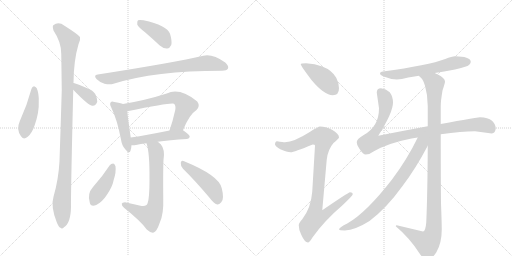
t = 0.00 s
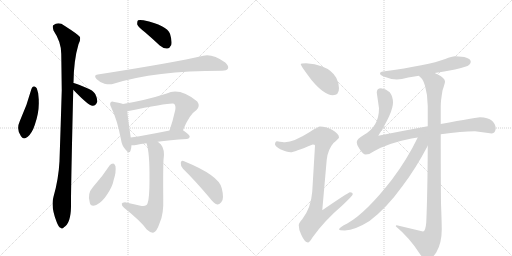
t = 2.63 s
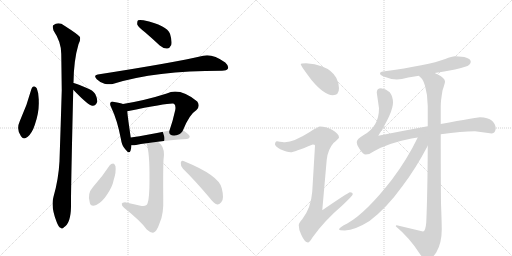
t = 5.27 s
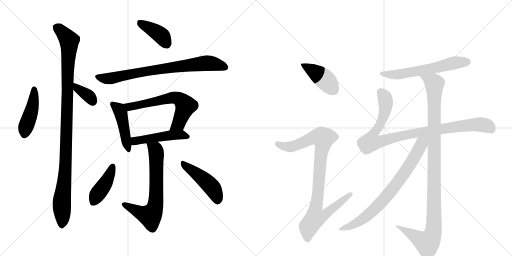
t = 7.90 s
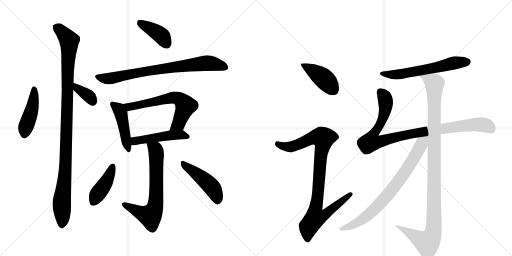
t = 10.54 s
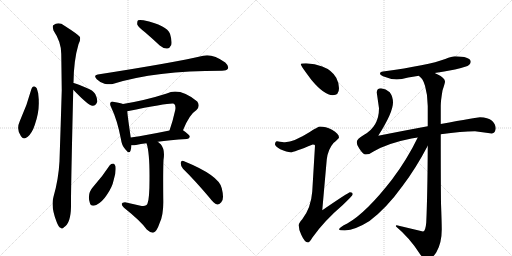
t = 13.17 s

The animated SVG that drew these frames (rendered in a browser with its animation timeline set to each time). Animation: 17 CSS @keyframes rules; one cycle of 13.17 s.

<svg version="1.1" viewBox="0 0 2048 1024" xmlns="http://www.w3.org/2000/svg">
  <g stroke="lightgray" stroke-dasharray="1,1" stroke-width="1" transform="scale(4, 4)">
    <line x1="0" y1="0" x2="256" y2="256"></line>
    <line x1="256" y1="0" x2="0" y2="256"></line>
    <line x1="128" y1="0" x2="128" y2="256"></line>
    <line x1="0" y1="128" x2="256" y2="128"></line>
    <line x1="256" y1="0" x2="512" y2="256"></line>
    <line x1="512" y1="0" x2="256" y2="256"></line>
    <line x1="384" y1="0" x2="384" y2="256"></line>
    <line x1="256" y1="128" x2="512" y2="128"></line>
  </g>
<g transform="scale(1, -1) translate(0, -850)">
   <style type="text/css">
    @keyframes keyframes0 {
      from {
       stroke: black;
       stroke-dashoffset: 443;
       stroke-width: 128;
       }
       59% {
       animation-timing-function: step-end;
       stroke: black;
       stroke-dashoffset: 0;
       stroke-width: 128;
       }
       to {
       stroke: black;
       stroke-width: 1024;
       }
       }
       #make-me-a-hanzi-animation-0 {
         animation: keyframes0 0.610514s both;
         animation-delay: 0.000000s;
         animation-timing-function: linear;
       }
    @keyframes keyframes1 {
      from {
       stroke: black;
       stroke-dashoffset: 360;
       stroke-width: 128;
       }
       54% {
       animation-timing-function: step-end;
       stroke: black;
       stroke-dashoffset: 0;
       stroke-width: 128;
       }
       to {
       stroke: black;
       stroke-width: 1024;
       }
       }
       #make-me-a-hanzi-animation-1 {
         animation: keyframes1 0.542969s both;
         animation-delay: 0.610514s;
         animation-timing-function: linear;
       }
    @keyframes keyframes2 {
      from {
       stroke: black;
       stroke-dashoffset: 1067;
       stroke-width: 128;
       }
       78% {
       animation-timing-function: step-end;
       stroke: black;
       stroke-dashoffset: 0;
       stroke-width: 128;
       }
       to {
       stroke: black;
       stroke-width: 1024;
       }
       }
       #make-me-a-hanzi-animation-2 {
         animation: keyframes2 1.118327s both;
         animation-delay: 1.153483s;
         animation-timing-function: linear;
       }
    @keyframes keyframes3 {
      from {
       stroke: black;
       stroke-dashoffset: 398;
       stroke-width: 128;
       }
       56% {
       animation-timing-function: step-end;
       stroke: black;
       stroke-dashoffset: 0;
       stroke-width: 128;
       }
       to {
       stroke: black;
       stroke-width: 1024;
       }
       }
       #make-me-a-hanzi-animation-3 {
         animation: keyframes3 0.573893s both;
         animation-delay: 2.271810s;
         animation-timing-function: linear;
       }
    @keyframes keyframes4 {
      from {
       stroke: black;
       stroke-dashoffset: 774;
       stroke-width: 128;
       }
       72% {
       animation-timing-function: step-end;
       stroke: black;
       stroke-dashoffset: 0;
       stroke-width: 128;
       }
       to {
       stroke: black;
       stroke-width: 1024;
       }
       }
       #make-me-a-hanzi-animation-4 {
         animation: keyframes4 0.879883s both;
         animation-delay: 2.845703s;
         animation-timing-function: linear;
       }
    @keyframes keyframes5 {
      from {
       stroke: black;
       stroke-dashoffset: 454;
       stroke-width: 128;
       }
       60% {
       animation-timing-function: step-end;
       stroke: black;
       stroke-dashoffset: 0;
       stroke-width: 128;
       }
       to {
       stroke: black;
       stroke-width: 1024;
       }
       }
       #make-me-a-hanzi-animation-5 {
         animation: keyframes5 0.619466s both;
         animation-delay: 3.725586s;
         animation-timing-function: linear;
       }
    @keyframes keyframes6 {
      from {
       stroke: black;
       stroke-dashoffset: 632;
       stroke-width: 128;
       }
       67% {
       animation-timing-function: step-end;
       stroke: black;
       stroke-dashoffset: 0;
       stroke-width: 128;
       }
       to {
       stroke: black;
       stroke-width: 1024;
       }
       }
       #make-me-a-hanzi-animation-6 {
         animation: keyframes6 0.764323s both;
         animation-delay: 4.345052s;
         animation-timing-function: linear;
       }
    @keyframes keyframes7 {
      from {
       stroke: black;
       stroke-dashoffset: 483;
       stroke-width: 128;
       }
       61% {
       animation-timing-function: step-end;
       stroke: black;
       stroke-dashoffset: 0;
       stroke-width: 128;
       }
       to {
       stroke: black;
       stroke-width: 1024;
       }
       }
       #make-me-a-hanzi-animation-7 {
         animation: keyframes7 0.643066s both;
         animation-delay: 5.109375s;
         animation-timing-function: linear;
       }
    @keyframes keyframes8 {
      from {
       stroke: black;
       stroke-dashoffset: 678;
       stroke-width: 128;
       }
       69% {
       animation-timing-function: step-end;
       stroke: black;
       stroke-dashoffset: 0;
       stroke-width: 128;
       }
       to {
       stroke: black;
       stroke-width: 1024;
       }
       }
       #make-me-a-hanzi-animation-8 {
         animation: keyframes8 0.801758s both;
         animation-delay: 5.752441s;
         animation-timing-function: linear;
       }
    @keyframes keyframes9 {
      from {
       stroke: black;
       stroke-dashoffset: 417;
       stroke-width: 128;
       }
       58% {
       animation-timing-function: step-end;
       stroke: black;
       stroke-dashoffset: 0;
       stroke-width: 128;
       }
       to {
       stroke: black;
       stroke-width: 1024;
       }
       }
       #make-me-a-hanzi-animation-9 {
         animation: keyframes9 0.589355s both;
         animation-delay: 6.554199s;
         animation-timing-function: linear;
       }
    @keyframes keyframes10 {
      from {
       stroke: black;
       stroke-dashoffset: 463;
       stroke-width: 128;
       }
       60% {
       animation-timing-function: step-end;
       stroke: black;
       stroke-dashoffset: 0;
       stroke-width: 128;
       }
       to {
       stroke: black;
       stroke-width: 1024;
       }
       }
       #make-me-a-hanzi-animation-10 {
         animation: keyframes10 0.626790s both;
         animation-delay: 7.143555s;
         animation-timing-function: linear;
       }
    @keyframes keyframes11 {
      from {
       stroke: black;
       stroke-dashoffset: 419;
       stroke-width: 128;
       }
       58% {
       animation-timing-function: step-end;
       stroke: black;
       stroke-dashoffset: 0;
       stroke-width: 128;
       }
       to {
       stroke: black;
       stroke-width: 1024;
       }
       }
       #make-me-a-hanzi-animation-11 {
         animation: keyframes11 0.590983s both;
         animation-delay: 7.770345s;
         animation-timing-function: linear;
       }
    @keyframes keyframes12 {
      from {
       stroke: black;
       stroke-dashoffset: 935;
       stroke-width: 128;
       }
       75% {
       animation-timing-function: step-end;
       stroke: black;
       stroke-dashoffset: 0;
       stroke-width: 128;
       }
       to {
       stroke: black;
       stroke-width: 1024;
       }
       }
       #make-me-a-hanzi-animation-12 {
         animation: keyframes12 1.010905s both;
         animation-delay: 8.361328s;
         animation-timing-function: linear;
       }
    @keyframes keyframes13 {
      from {
       stroke: black;
       stroke-dashoffset: 604;
       stroke-width: 128;
       }
       66% {
       animation-timing-function: step-end;
       stroke: black;
       stroke-dashoffset: 0;
       stroke-width: 128;
       }
       to {
       stroke: black;
       stroke-width: 1024;
       }
       }
       #make-me-a-hanzi-animation-13 {
         animation: keyframes13 0.741536s both;
         animation-delay: 9.372233s;
         animation-timing-function: linear;
       }
    @keyframes keyframes14 {
      from {
       stroke: black;
       stroke-dashoffset: 968;
       stroke-width: 128;
       }
       76% {
       animation-timing-function: step-end;
       stroke: black;
       stroke-dashoffset: 0;
       stroke-width: 128;
       }
       to {
       stroke: black;
       stroke-width: 1024;
       }
       }
       #make-me-a-hanzi-animation-14 {
         animation: keyframes14 1.037760s both;
         animation-delay: 10.113770s;
         animation-timing-function: linear;
       }
    @keyframes keyframes15 {
      from {
       stroke: black;
       stroke-dashoffset: 1094;
       stroke-width: 128;
       }
       78% {
       animation-timing-function: step-end;
       stroke: black;
       stroke-dashoffset: 0;
       stroke-width: 128;
       }
       to {
       stroke: black;
       stroke-width: 1024;
       }
       }
       #make-me-a-hanzi-animation-15 {
         animation: keyframes15 1.140299s both;
         animation-delay: 11.151530s;
         animation-timing-function: linear;
       }
    @keyframes keyframes16 {
      from {
       stroke: black;
       stroke-dashoffset: 771;
       stroke-width: 128;
       }
       72% {
       animation-timing-function: step-end;
       stroke: black;
       stroke-dashoffset: 0;
       stroke-width: 128;
       }
       to {
       stroke: black;
       stroke-width: 1024;
       }
       }
       #make-me-a-hanzi-animation-16 {
         animation: keyframes16 0.877441s both;
         animation-delay: 12.291829s;
         animation-timing-function: linear;
       }
</style>
<path d="M 126 495 Q 108 428 79 365 Q 64 332 84 305 Q 93 289 111 303 Q 129 319 139 350 Q 157 402 155 445 Q 156 476 147 497 Q 143 504 136 505 Q 129 504 126 495 Z" fill="lightgray"></path> 
<path d="M 293 491 Q 353 428 370 427 Q 383 426 389 443 Q 390 455 381 474 Q 371 490 347 498 Q 311 514 295 518 Q 294 519 293 518 C 263 522 272 513 293 491 Z" fill="lightgray"></path> 
<path d="M 293 518 Q 293 519 294 519 Q 295 610 314 673 Q 323 689 320 702 Q 313 712 258 747 Q 234 765 213 749 Q 209 745 214 728 Q 245 682 245 635 Q 246 566 247 489 Q 243 353 238 205 Q 234 132 214 63 Q 202 24 227 -39 Q 234 -58 242 -61 Q 248 -68 256 -59 Q 283 -43 284 23 Q 283 69 293 491 L 293 518 Z" fill="lightgray"></path> 
<path d="M 580 721 Q 608 697 639 668 Q 654 655 669 656 Q 679 657 685 670 Q 689 686 680 715 Q 668 748 574 769 Q 558 772 552 769 Q 548 765 549 752 Q 553 742 580 721 Z" fill="lightgray"></path> 
<path d="M 391 552 Q 372 549 387 533 Q 400 520 418 515 Q 439 511 454 515 Q 620 567 886 567 L 888 567 Q 907 567 912 576 Q 916 586 901 600 Q 850 636 813 627 Q 699 600 391 552 Z" fill="lightgray"></path> 
<path d="M 492 434 Q 482 438 457 442 Q 447 446 443 441 Q 437 435 445 420 Q 469 371 484 292 Q 487 268 501 253 Q 517 232 522 247 Q 525 256 526 269 L 523 300 Q 511 381 509 405 C 507 429 507 429 492 434 Z" fill="lightgray"></path> 
<path d="M 732 329 Q 757 392 786 410 Q 802 426 789 444 Q 719 501 667 476 Q 583 449 492 434 C 462 429 480 399 509 405 Q 687 441 696 435 L 697 434 Q 704 427 701 410 Q 691 365 678 328 C 668 300 721 301 732 329 Z" fill="lightgray"></path> 
<path d="M 631 283 Q 677 290 748 294 Q 758 295 759 303 Q 760 310 732 329 C 721 337 707 334 678 328 Q 590 310 523 300 C 493 296 496 270 526 269 Q 533 268 544 270 Q 562 274 586 277 L 631 283 Z" fill="lightgray"></path> 
<path d="M 586 277 Q 599 240 598 131 Q 598 55 590 36 Q 587 23 562 27 Q 532 34 500 41 Q 488 41 487 35 Q 486 28 496 19 Q 565 -36 587 -68 Q 603 -83 615 -80 Q 627 -76 639 -41 Q 655 -7 653 56 Q 652 170 654 210 Q 661 252 643 273 Q 637 279 631 283 C 608 302 578 306 586 277 Z" fill="lightgray"></path> 
<path d="M 439 189 Q 409 143 372 102 Q 348 75 359 40 Q 363 21 385 30 Q 409 42 427 70 Q 449 101 455 131 Q 465 161 462 185 Q 458 195 453 196 Q 444 196 439 189 Z" fill="lightgray"></path> 
<path d="M 732 175 Q 781 127 839 58 Q 854 37 869 32 Q 876 31 885 41 Q 898 53 887 97 Q 877 148 734 206 Q 725 210 723 199 Q 722 186 732 175 Z" fill="lightgray"></path> 
<path d="M 1224 597 Q 1203 597 1203 593 Q 1203 587 1246 530 Q 1297 469 1331 469 Q 1356 469 1356 497 Q 1356 518 1345 539 Q 1327 570 1289 584 Q 1260 595 1224 597 Z" fill="lightgray"></path> 
<path d="M 1280 344 Q 1273 344 1239 322 Q 1176 282 1140 281 Q 1133 281 1108 285 Q 1100 284 1100 272 Q 1100 266 1121 253 Q 1148 241 1163 241 Q 1175 241 1251 272 Q 1260 272 1260 268 L 1249 84 Q 1244 18 1209 -27 Q 1195 -42 1195 -51 Q 1195 -70 1205 -89 Q 1219 -120 1232 -120 Q 1238 -120 1249 -101 Q 1297 -33 1370 29 Q 1411 68 1411 73 Q 1411 81 1400 81 Q 1394 81 1289 9 L 1307 212 Q 1312 253 1334 278 Q 1356 297 1356 300 Q 1356 315 1328 331 Q 1302 344 1280 344 Z" fill="lightgray"></path> 
<path d="M 1820 625 Q 1808 625 1781 614 Q 1714 589 1532 564 Q 1520 563 1520 556 Q 1520 549 1541 542 Q 1567 532 1587 532 Q 1605 532 1633 540 Q 1649 542 1676 547 L 1739 558 Q 1774 564 1820 572 Q 1843 577 1870 586 Q 1883 593 1883 604 Q 1880 624 1820 625 Z" fill="lightgray"></path> 
<path d="M 1711 345 Q 1629 330 1513 307 Q 1572 400 1572 440 Q 1572 463 1559 481 Q 1544 495 1524 497 Q 1507 497 1507 480 L 1516 417 Q 1516 344 1455 310 Q 1427 294 1427 281 Q 1427 268 1437 256 Q 1452 232 1463 232 Q 1479 232 1494 244 Q 1553 278 1646 296 Q 1658 298 1671 300 L 1763 313 Q 1848 325 1900 325 L 1967 316 Q 1982 318 1983 337 Q 1982 354 1968 367 Q 1952 381 1920 381 Q 1908 381 1763 354 L 1711 345 Z" fill="lightgray"></path> 
<path d="M 1676 547 Q 1677 545 1679 543 Q 1691 537 1700 507 Q 1711 470 1711 426 L 1711 345 L 1711 267 Q 1710 71 1705 -40 Q 1702 -76 1692 -76 L 1587 -51 Q 1583 -51 1583 -55 Q 1640 -103 1679 -165 Q 1694 -187 1707 -187 Q 1729 -187 1746 -158 Q 1767 -121 1767 -68 Q 1767 -41 1764 37 Q 1763 126 1763 313 L 1763 354 L 1763 426 Q 1763 447 1770 488 Q 1780 518 1780 524 Q 1780 538 1749 553 Q 1745 555 1739 558 C 1713 572 1657 570 1676 547 Z" fill="lightgray"></path> 
<path d="M 1671 300 Q 1629 213 1568 132 Q 1465 -1 1389 -44 Q 1357 -59 1356 -68 Q 1356 -71 1379 -72 Q 1421 -70 1478 -34 Q 1546 17 1610 106 Q 1662 174 1711 267 C 1736 315 1696 351 1671 300 Z" fill="lightgray"></path> 
      <clipPath id="make-me-a-hanzi-clip-0">
      <path d="M 126 495 Q 108 428 79 365 Q 64 332 84 305 Q 93 289 111 303 Q 129 319 139 350 Q 157 402 155 445 Q 156 476 147 497 Q 143 504 136 505 Q 129 504 126 495 Z" fill="lightgray"></path>
      </clipPath>
      <path clip-path="url(#make-me-a-hanzi-clip-0)" d="M 137 494 L 131 427 L 98 312 " fill="none" id="make-me-a-hanzi-animation-0" stroke-dasharray="315 630" stroke-linecap="round"></path>

      <clipPath id="make-me-a-hanzi-clip-1">
      <path d="M 293 491 Q 353 428 370 427 Q 383 426 389 443 Q 390 455 381 474 Q 371 490 347 498 Q 311 514 295 518 Q 294 519 293 518 C 263 522 272 513 293 491 Z" fill="lightgray"></path>
      </clipPath>
      <path clip-path="url(#make-me-a-hanzi-clip-1)" d="M 294 511 L 353 468 L 371 443 " fill="none" id="make-me-a-hanzi-animation-1" stroke-dasharray="232 464" stroke-linecap="round"></path>

      <clipPath id="make-me-a-hanzi-clip-2">
      <path d="M 293 518 Q 293 519 294 519 Q 295 610 314 673 Q 323 689 320 702 Q 313 712 258 747 Q 234 765 213 749 Q 209 745 214 728 Q 245 682 245 635 Q 246 566 247 489 Q 243 353 238 205 Q 234 132 214 63 Q 202 24 227 -39 Q 234 -58 242 -61 Q 248 -68 256 -59 Q 283 -43 284 23 Q 283 69 293 491 L 293 518 Z" fill="lightgray"></path>
      </clipPath>
      <path clip-path="url(#make-me-a-hanzi-clip-2)" d="M 225 742 L 277 687 L 264 223 L 247 46 L 247 -47 " fill="none" id="make-me-a-hanzi-animation-2" stroke-dasharray="939 1878" stroke-linecap="round"></path>

      <clipPath id="make-me-a-hanzi-clip-3">
      <path d="M 580 721 Q 608 697 639 668 Q 654 655 669 656 Q 679 657 685 670 Q 689 686 680 715 Q 668 748 574 769 Q 558 772 552 769 Q 548 765 549 752 Q 553 742 580 721 Z" fill="lightgray"></path>
      </clipPath>
      <path clip-path="url(#make-me-a-hanzi-clip-3)" d="M 557 763 L 637 714 L 666 676 " fill="none" id="make-me-a-hanzi-animation-3" stroke-dasharray="270 540" stroke-linecap="round"></path>

      <clipPath id="make-me-a-hanzi-clip-4">
      <path d="M 391 552 Q 372 549 387 533 Q 400 520 418 515 Q 439 511 454 515 Q 620 567 886 567 L 888 567 Q 907 567 912 576 Q 916 586 901 600 Q 850 636 813 627 Q 699 600 391 552 Z" fill="lightgray"></path>
      </clipPath>
      <path clip-path="url(#make-me-a-hanzi-clip-4)" d="M 390 542 L 445 537 L 587 566 L 831 598 L 901 581 " fill="none" id="make-me-a-hanzi-animation-4" stroke-dasharray="646 1292" stroke-linecap="round"></path>

      <clipPath id="make-me-a-hanzi-clip-5">
      <path d="M 492 434 Q 482 438 457 442 Q 447 446 443 441 Q 437 435 445 420 Q 469 371 484 292 Q 487 268 501 253 Q 517 232 522 247 Q 525 256 526 269 L 523 300 Q 511 381 509 405 C 507 429 507 429 492 434 Z" fill="lightgray"></path>
      </clipPath>
      <path clip-path="url(#make-me-a-hanzi-clip-5)" d="M 451 434 L 473 416 L 483 397 L 512 252 " fill="none" id="make-me-a-hanzi-animation-5" stroke-dasharray="326 652" stroke-linecap="round"></path>

      <clipPath id="make-me-a-hanzi-clip-6">
      <path d="M 732 329 Q 757 392 786 410 Q 802 426 789 444 Q 719 501 667 476 Q 583 449 492 434 C 462 429 480 399 509 405 Q 687 441 696 435 L 697 434 Q 704 427 701 410 Q 691 365 678 328 C 668 300 721 301 732 329 Z" fill="lightgray"></path>
      </clipPath>
      <path clip-path="url(#make-me-a-hanzi-clip-6)" d="M 500 432 L 521 420 L 691 460 L 711 457 L 743 427 L 711 353 L 685 333 " fill="none" id="make-me-a-hanzi-animation-6" stroke-dasharray="504 1008" stroke-linecap="round"></path>

      <clipPath id="make-me-a-hanzi-clip-7">
      <path d="M 631 283 Q 677 290 748 294 Q 758 295 759 303 Q 760 310 732 329 C 721 337 707 334 678 328 Q 590 310 523 300 C 493 296 496 270 526 269 Q 533 268 544 270 Q 562 274 586 277 L 631 283 Z" fill="lightgray"></path>
      </clipPath>
      <path clip-path="url(#make-me-a-hanzi-clip-7)" d="M 530 277 L 541 286 L 656 306 L 731 311 L 750 303 " fill="none" id="make-me-a-hanzi-animation-7" stroke-dasharray="355 710" stroke-linecap="round"></path>

      <clipPath id="make-me-a-hanzi-clip-8">
      <path d="M 586 277 Q 599 240 598 131 Q 598 55 590 36 Q 587 23 562 27 Q 532 34 500 41 Q 488 41 487 35 Q 486 28 496 19 Q 565 -36 587 -68 Q 603 -83 615 -80 Q 627 -76 639 -41 Q 655 -7 653 56 Q 652 170 654 210 Q 661 252 643 273 Q 637 279 631 283 C 608 302 578 306 586 277 Z" fill="lightgray"></path>
      </clipPath>
      <path clip-path="url(#make-me-a-hanzi-clip-8)" d="M 594 275 L 624 245 L 626 88 L 619 18 L 601 -14 L 496 33 " fill="none" id="make-me-a-hanzi-animation-8" stroke-dasharray="550 1100" stroke-linecap="round"></path>

      <clipPath id="make-me-a-hanzi-clip-9">
      <path d="M 439 189 Q 409 143 372 102 Q 348 75 359 40 Q 363 21 385 30 Q 409 42 427 70 Q 449 101 455 131 Q 465 161 462 185 Q 458 195 453 196 Q 444 196 439 189 Z" fill="lightgray"></path>
      </clipPath>
      <path clip-path="url(#make-me-a-hanzi-clip-9)" d="M 450 184 L 425 122 L 375 42 " fill="none" id="make-me-a-hanzi-animation-9" stroke-dasharray="289 578" stroke-linecap="round"></path>

      <clipPath id="make-me-a-hanzi-clip-10">
      <path d="M 732 175 Q 781 127 839 58 Q 854 37 869 32 Q 876 31 885 41 Q 898 53 887 97 Q 877 148 734 206 Q 725 210 723 199 Q 722 186 732 175 Z" fill="lightgray"></path>
      </clipPath>
      <path clip-path="url(#make-me-a-hanzi-clip-10)" d="M 734 194 L 845 104 L 860 81 L 870 46 " fill="none" id="make-me-a-hanzi-animation-10" stroke-dasharray="335 670" stroke-linecap="round"></path>

      <clipPath id="make-me-a-hanzi-clip-11">
      <path d="M 1224 597 Q 1203 597 1203 593 Q 1203 587 1246 530 Q 1297 469 1331 469 Q 1356 469 1356 497 Q 1356 518 1345 539 Q 1327 570 1289 584 Q 1260 595 1224 597 Z" fill="lightgray"></path>
      </clipPath>
      <path clip-path="url(#make-me-a-hanzi-clip-11)" d="M 1207 592 L 1290 540 L 1333 491 " fill="none" id="make-me-a-hanzi-animation-11" stroke-dasharray="291 582" stroke-linecap="round"></path>

      <clipPath id="make-me-a-hanzi-clip-12">
      <path d="M 1280 344 Q 1273 344 1239 322 Q 1176 282 1140 281 Q 1133 281 1108 285 Q 1100 284 1100 272 Q 1100 266 1121 253 Q 1148 241 1163 241 Q 1175 241 1251 272 Q 1260 272 1260 268 L 1249 84 Q 1244 18 1209 -27 Q 1195 -42 1195 -51 Q 1195 -70 1205 -89 Q 1219 -120 1232 -120 Q 1238 -120 1249 -101 Q 1297 -33 1370 29 Q 1411 68 1411 73 Q 1411 81 1400 81 Q 1394 81 1289 9 L 1307 212 Q 1312 253 1334 278 Q 1356 297 1356 300 Q 1356 315 1328 331 Q 1302 344 1280 344 Z" fill="lightgray"></path>
      </clipPath>
      <path clip-path="url(#make-me-a-hanzi-clip-12)" d="M 1111 274 L 1136 264 L 1163 263 L 1265 302 L 1293 297 L 1264 19 L 1301 16 L 1310 3 L 1292 -14 L 1261 -21 L 1234 -56 L 1231 -110 " fill="none" id="make-me-a-hanzi-animation-12" stroke-dasharray="807 1614" stroke-linecap="round"></path>

      <clipPath id="make-me-a-hanzi-clip-13">
      <path d="M 1820 625 Q 1808 625 1781 614 Q 1714 589 1532 564 Q 1520 563 1520 556 Q 1520 549 1541 542 Q 1567 532 1587 532 Q 1605 532 1633 540 Q 1649 542 1676 547 L 1739 558 Q 1774 564 1820 572 Q 1843 577 1870 586 Q 1883 593 1883 604 Q 1880 624 1820 625 Z" fill="lightgray"></path>
      </clipPath>
      <path clip-path="url(#make-me-a-hanzi-clip-13)" d="M 1528 557 L 1581 551 L 1620 556 L 1818 599 L 1871 602 " fill="none" id="make-me-a-hanzi-animation-13" stroke-dasharray="476 952" stroke-linecap="round"></path>

      <clipPath id="make-me-a-hanzi-clip-14">
      <path d="M 1711 345 Q 1629 330 1513 307 Q 1572 400 1572 440 Q 1572 463 1559 481 Q 1544 495 1524 497 Q 1507 497 1507 480 L 1516 417 Q 1516 344 1455 310 Q 1427 294 1427 281 Q 1427 268 1437 256 Q 1452 232 1463 232 Q 1479 232 1494 244 Q 1553 278 1646 296 Q 1658 298 1671 300 L 1763 313 Q 1848 325 1900 325 L 1967 316 Q 1982 318 1983 337 Q 1982 354 1968 367 Q 1952 381 1920 381 Q 1908 381 1763 354 L 1711 345 Z" fill="lightgray"></path>
      </clipPath>
      <path clip-path="url(#make-me-a-hanzi-clip-14)" d="M 1522 482 L 1541 453 L 1539 402 L 1524 358 L 1490 307 L 1483 282 L 1512 281 L 1608 308 L 1831 345 L 1917 352 L 1943 349 L 1964 335 " fill="none" id="make-me-a-hanzi-animation-14" stroke-dasharray="840 1680" stroke-linecap="round"></path>

      <clipPath id="make-me-a-hanzi-clip-15">
      <path d="M 1676 547 Q 1677 545 1679 543 Q 1691 537 1700 507 Q 1711 470 1711 426 L 1711 345 L 1711 267 Q 1710 71 1705 -40 Q 1702 -76 1692 -76 L 1587 -51 Q 1583 -51 1583 -55 Q 1640 -103 1679 -165 Q 1694 -187 1707 -187 Q 1729 -187 1746 -158 Q 1767 -121 1767 -68 Q 1767 -41 1764 37 Q 1763 126 1763 313 L 1763 354 L 1763 426 Q 1763 447 1770 488 Q 1780 518 1780 524 Q 1780 538 1749 553 Q 1745 555 1739 558 C 1713 572 1657 570 1676 547 Z" fill="lightgray"></path>
      </clipPath>
      <path clip-path="url(#make-me-a-hanzi-clip-15)" d="M 1687 544 L 1738 516 L 1735 -64 L 1725 -102 L 1709 -122 L 1590 -58 " fill="none" id="make-me-a-hanzi-animation-15" stroke-dasharray="966 1932" stroke-linecap="round"></path>

      <clipPath id="make-me-a-hanzi-clip-16">
      <path d="M 1671 300 Q 1629 213 1568 132 Q 1465 -1 1389 -44 Q 1357 -59 1356 -68 Q 1356 -71 1379 -72 Q 1421 -70 1478 -34 Q 1546 17 1610 106 Q 1662 174 1711 267 C 1736 315 1696 351 1671 300 Z" fill="lightgray"></path>
      </clipPath>
      <path clip-path="url(#make-me-a-hanzi-clip-16)" d="M 1705 299 L 1687 278 L 1611 149 L 1527 43 L 1479 -4 L 1432 -39 L 1360 -66 " fill="none" id="make-me-a-hanzi-animation-16" stroke-dasharray="643 1286" stroke-linecap="round"></path>

</g>
</svg>
